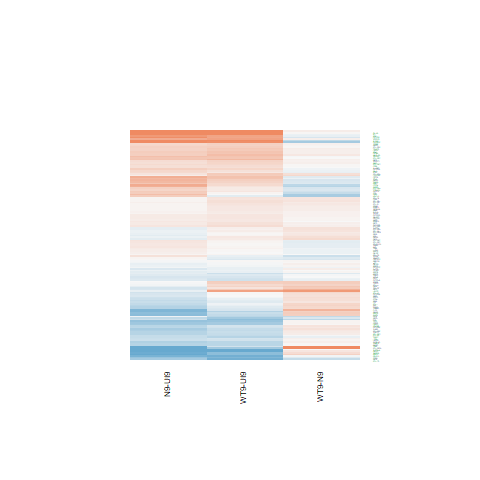

Values plotted in this chart, from the file beside it:
N9-UI9.logFC, N9-UI9.AveExpr, N9-UI9.t, N9-UI9.P.Value, N9-UI9.adj.P.Val, N9-UI9.B, WT9-UI9.logFC, WT9-UI9.AveExpr, WT9-UI9.t, WT9-UI9.P.Value, WT9-UI9.adj.P.Val, WT9-UI9.B, WT9-N9.logFC, WT9-N9.AveExpr, WT9-N9.t, WT9-N9.P.Value, WT9-N9.adj.P.Val, WT9-N9.B
0.4178, 3.713, 2.176, 0.04677, 0.1209, -4.719, 0.1584, 3.713, 0.7995, 0.4371, 0.6095, -6.401, -0.2594, 3.713, -1.464, 0.1648, 0.5077, -5
0.03129, 5.185, 0.2589, 0.7994, 0.8733, -7.136, 0.1334, 5.185, 1.114, 0.2837, 0.455, -6.43, 0.1021, 5.185, 0.9119, 0.3769, 0.7094, -5.859
-0.08422, 4.698, -0.5693, 0.5779, 0.7096, -6.906, 0.03744, 4.698, 0.2557, 0.8018, 0.8834, -6.932, 0.1217, 4.698, 0.886, 0.3902, 0.7202, -5.79
-0.1197, 2.444, -0.5367, 0.5997, 0.7276, -6.408, -0.3027, 2.444, -1.347, 0.1989, 0.3597, -5.544, -0.1829, 2.444, -0.8704, 0.3984, 0.7261, -5.332
0.5177, 4.848, 4.026, 0.001198, 0.008204, -1.412, -0.00739, 4.848, -0.05617, 0.956, 0.9763, -7.016, -0.5251, 4.848, -4.383, 0.0005934, 0.0467, -0.1016
0.05737, 4.343, 0.365, 0.7205, 0.8179, -6.948, 0.1137, 4.343, 0.7276, 0.4786, 0.6439, -6.629, 0.05635, 4.343, 0.3871, 0.7043, 0.8946, -6.052
0.835, 2.698, 3.915, 0.001494, 0.00963, -1.215, 0.7395, 2.698, 3.452, 0.003772, 0.02244, -2.028, -0.09556, 2.698, -0.4965, 0.6271, 0.8607, -5.694
0.5899, 3.664, 3.474, 0.00361, 0.0181, -2.254, 0.3583, 3.664, 2.076, 0.05639, 0.1494, -4.751, -0.2316, 3.664, -1.486, 0.159, 0.5002, -4.967
0.1793, 4.691, 1.45, 0.1687, 0.3037, -6.066, 0.06128, 4.691, 0.4936, 0.6291, 0.7652, -6.856, -0.118, 4.691, -1.028, 0.3208, 0.6671, -5.689
-1.384, -0.4871, -2.342, 0.03411, 0.09557, -3.518, -0.2674, -0.4871, -0.4916, 0.6305, 0.7664, -5.518, 1.117, -0.4871, 2.028, 0.06157, 0.3445, -3.996
-0.2119, 7.754, -2.284, 0.03813, 0.1035, -5.061, -0.002613, 7.754, -0.02822, 0.9779, 0.9885, -7.312, 0.2092, 7.754, 2.43, 0.02881, 0.2523, -3.949
1.172, 6.372, 7.627, 2.06249334297553e-06, 8.29042597455705e-05, 4.975, 1.265, 6.372, 8.222, 8.48761944327674e-07, 6.46845944940249e-05, 5.97, 0.09252, 6.372, 0.6639, 0.5173, 0.8051, -6.21
0.04633, 5.302, 0.3927, 0.7003, 0.804, -7.107, -0.1443, 5.302, -1.219, 0.2426, 0.4093, -6.316, -0.1906, 5.302, -1.73, 0.105, 0.4222, -4.885
-0.4556, 5.543, -3.994, 0.001276, 0.008559, -1.528, -0.356, 5.543, -3.138, 0.00709, 0.03495, -3.129, 0.09962, 5.543, 0.9333, 0.3661, 0.7015, -5.874
-0.1469, 5.56, -1.249, 0.2317, 0.3787, -6.453, -0.1004, 5.56, -0.8552, 0.4065, 0.5807, -6.744, 0.04649, 5.56, 0.4247, 0.6773, 0.884, -6.246
-0.4535, 5.066, -3.232, 0.005877, 0.02597, -2.983, -0.3209, 5.066, -2.314, 0.03598, 0.1097, -4.625, 0.1325, 5.066, 1.01, 0.3292, 0.6751, -5.734
-0.02214, 4.276, -0.1345, 0.8949, 0.9368, -7.007, 0.0262, 4.276, 0.1602, 0.875, 0.9288, -6.89, 0.04834, 4.276, 0.3164, 0.7562, 0.9132, -6.073
0.6767, 5.671, 5.963, 3.1566116944925e-05, 0.0005669, 2.216, 0.7511, 5.671, 6.586, 1.08674234802351e-05, 0.0003944, 3.405, 0.07434, 5.671, 0.7175, 0.4846, 0.7782, -6.103
0.1873, 5.813, 1.519, 0.1506, 0.2803, -6.116, 0.4117, 5.813, 3.372, 0.004434, 0.02508, -2.704, 0.2244, 5.813, 1.973, 0.06806, 0.3589, -4.578
-0.2084, 2.332, -0.8519, 0.4083, 0.5624, -6.137, -0.1036, 2.332, -0.4266, 0.676, 0.8009, -6.303, 0.1048, 2.332, 0.4591, 0.6531, 0.8719, -5.546
-0.2322, 5.597, -1.898, 0.07804, 0.1749, -5.516, 0.4116, 5.597, 3.453, 0.003771, 0.02244, -2.531, 0.6439, 5.597, 5.712, 4.92142313910833e-05, 0.0162, 2.241
0.03738, 9.309, 0.4336, 0.671, 0.7804, -7.393, 0.1378, 9.309, 1.599, 0.1316, 0.2709, -6.12, 0.1004, 9.309, 1.256, 0.2292, 0.5843, -5.804
-0.1199, 6.12, -0.9989, 0.3344, 0.4897, -6.793, 0.08684, 6.12, 0.7262, 0.4794, 0.6446, -6.915, 0.2067, 6.12, 1.857, 0.08394, 0.3867, -4.802
-0.639, 1.893, -2.17, 0.04725, 0.1219, -4.307, -0.7936, 1.893, -2.682, 0.01761, 0.06628, -3.308, -0.1546, 1.893, -0.5481, 0.592, 0.8437, -5.409
0.6713, 6.568, 6.589, 1.08163562040206e-05, 0.0002604, 3.232, 0.2686, 6.568, 2.623, 0.01975, 0.07164, -4.244, -0.4026, 6.568, -4.271, 0.0007396, 0.05033, -0.3972
-0.03078, 4.64, -0.1987, 0.8453, 0.9047, -7.059, -0.09811, 4.64, -0.632, 0.5374, 0.6923, -6.75, -0.06733, 4.64, -0.4664, 0.648, 0.8693, -6.071
-0.8697, 0.5166, -2.006, 0.06407, 0.1518, -4.206, -0.9102, 0.5166, -2.156, 0.04855, 0.1352, -3.914, -0.04047, 0.5166, -0.09784, 0.9234, 0.9764, -5.175
-0.08581, 3.903, -0.4765, 0.6409, 0.7589, -6.794, -0.08537, 3.903, -0.4819, 0.6372, 0.7716, -6.689, 0.0004387, 3.903, 0.002614, 0.998, 0.9997, -6.022
0.1551, 5.415, 1.226, 0.2399, 0.388, -6.462, 0.03193, 5.415, 0.2527, 0.8041, 0.8848, -7.069, -0.1231, 5.415, -1.048, 0.312, 0.6577, -5.775
0.3575, 6.223, 2.834, 0.01303, 0.04679, -3.93, 0.5055, 6.223, 4.04, 0.001165, 0.009811, -1.429, 0.1481, 6.223, 1.274, 0.2231, 0.5773, -5.627
0.4574, 6, 4.057, 0.001126, 0.007828, -1.488, 0.2652, 6, 2.347, 0.0338, 0.105, -4.714, -0.1922, 6, -1.844, 0.086, 0.3894, -4.831
0.6273, 3.717, 3.674, 0.002418, 0.0136, -1.859, 0.1886, 3.717, 1.085, 0.296, 0.4682, -6.137, -0.4387, 3.717, -2.776, 0.01463, 0.1952, -2.94
0.0931, 5.57, 0.8677, 0.3999, 0.5542, -6.848, 0.01327, 5.57, 0.1232, 0.9037, 0.9459, -7.107, -0.07983, 5.57, -0.8006, 0.4364, 0.749, -6.013
-0.1417, 3.019, -0.7437, 0.4691, 0.618, -6.442, 0.1273, 3.019, 0.6716, 0.5125, 0.6717, -6.382, 0.269, 3.019, 1.525, 0.149, 0.4864, -4.8
-0.01859, 4.442, -0.123, 0.9038, 0.9426, -7.027, 0.3741, 4.442, 2.521, 0.02414, 0.08245, -4.152, 0.3927, 4.442, 2.827, 0.0132, 0.1858, -2.941
-0.05924, 4.263, -0.238, 0.8152, 0.8843, -6.991, -0.4221, 4.263, -1.664, 0.1179, 0.2515, -5.544, -0.3629, 4.263, -1.546, 0.1439, 0.479, -4.992
-0.4193, 1.725, -1.592, 0.1333, 0.2574, -5.157, -0.2381, 1.725, -0.9012, 0.3824, 0.5568, -5.84, 0.1811, 1.725, 0.7333, 0.4752, 0.7736, -5.278
-0.3096, 3.878, -1.935, 0.07297, 0.1667, -5.131, -0.09364, 3.878, -0.5901, 0.5643, 0.714, -6.597, 0.216, 3.878, 1.449, 0.169, 0.5136, -5.019
1.587, 6.39, 10.76, 2.98961777839358e-08, 3.60417256647745e-06, 9.313, 1.197, 6.39, 8.052, 1.08898218210347e-06, 7.69193268139425e-05, 5.702, -0.3898, 6.39, -2.91, 0.01119, 0.1718, -3.009
0.1169, 4.333, 0.789, 0.443, 0.5938, -6.67, 0.1716, 4.333, 1.181, 0.2568, 0.4248, -6.189, 0.05475, 4.333, 0.3996, 0.6953, 0.8908, -6.025
0.358, 5.026, 2.871, 0.0121, 0.04438, -3.691, 0.3048, 5.026, 2.454, 0.02751, 0.09081, -4.367, -0.05324, 5.026, -0.4628, 0.6504, 0.8702, -6.146
0.1718, 8.215, 1.692, 0.1122, 0.2265, -6.065, 0.03166, 8.215, 0.3114, 0.76, 0.8589, -7.284, -0.1402, 8.215, -1.487, 0.1587, 0.4995, -5.476
0.478, 3.047, 2.42, 0.02936, 0.08542, -4.125, 0.5512, 3.047, 2.778, 0.01455, 0.05758, -3.358, 0.07321, 3.047, 0.4071, 0.6899, 0.889, -5.767
0.134, 4.189, 0.8991, 0.3835, 0.539, -6.545, 0.1414, 4.189, 0.9533, 0.3562, 0.5304, -6.381, 0.007495, 4.189, 0.0543, 0.9574, 0.9868, -6.072
-0.4551, 5.631, -4.068, 0.001103, 0.007705, -1.394, -0.4315, 5.631, -3.869, 0.001639, 0.01251, -1.687, 0.02359, 5.631, 0.225, 0.8251, 0.9424, -6.298
0.03682, 5.129, 0.2521, 0.8046, 0.877, -7.123, 0.1939, 5.129, 1.33, 0.2043, 0.3659, -6.154, 0.1571, 5.129, 1.163, 0.2639, 0.6167, -5.598
-0.2146, 3.369, -1.153, 0.2679, 0.4186, -6.117, 0.01568, 3.369, 0.08415, 0.9341, 0.9635, -6.665, 0.2303, 3.369, 1.332, 0.2036, 0.5559, -5.08
0.08801, 3.182, 0.4638, 0.6497, 0.7655, -6.619, 0.2208, 3.182, 1.184, 0.2556, 0.4234, -5.928, 0.1328, 3.182, 0.7581, 0.4607, 0.7648, -5.582
1.496, 4.64, 7.32, 3.31691344519086e-06, 0.0001146, 4.644, 0.9494, 4.64, 4.547, 0.0004312, 0.005162, -0.1989, -0.5468, 4.64, -2.984, 0.009657, 0.1596, -2.701
0.2964, 4.614, 2.37, 0.03234, 0.09168, -4.553, 0.328, 4.614, 2.62, 0.01988, 0.07196, -3.979, 0.03159, 4.614, 0.2743, 0.7878, 0.928, -6.141
0.02575, 2.95, 0.125, 0.9023, 0.9413, -6.683, -0.1963, 2.95, -0.9515, 0.3571, 0.5313, -6.111, -0.222, 2.95, -1.15, 0.2691, 0.62, -5.193
-0.4993, 3.005, -2.188, 0.04574, 0.119, -4.527, -0.3623, 3.005, -1.596, 0.1324, 0.2718, -5.356, 0.1371, 3.005, 0.6389, 0.533, 0.8162, -5.615
0.05027, 5.83, 0.4406, 0.6661, 0.7768, -7.175, 0.04222, 5.83, 0.3686, 0.7178, 0.8301, -7.082, -0.008049, 5.83, -0.07599, 0.9405, 0.9821, -6.374
0.1402, 3.6, 0.7762, 0.4502, 0.6007, -6.548, 0.02005, 3.6, 0.1109, 0.9132, 0.951, -6.734, -0.1201, 3.6, -0.7155, 0.4858, 0.7794, -5.722
0.3888, 5.761, 3.501, 0.003424, 0.01743, -2.58, 0.035, 5.761, 0.3128, 0.759, 0.8586, -7.107, -0.3538, 5.761, -3.429, 0.003957, 0.1077, -1.967
-0.0444, 2.283, -0.1568, 0.8776, 0.9253, -6.428, 0.2749, 2.283, 1.032, 0.3193, 0.4928, -5.849, 0.3193, 2.283, 1.224, 0.2407, 0.5942, -4.941
-0.363, 0.842, -0.8722, 0.3975, 0.5516, -5.671, -0.05937, 0.842, -0.1431, 0.8882, 0.9366, -5.925, 0.3036, 0.842, 0.7813, 0.4474, 0.7566, -5.021
-0.09117, 5.887, -0.8706, 0.3983, 0.5525, -6.893, -0.04244, 5.887, -0.4051, 0.6914, 0.8111, -7.079, 0.04872, 5.887, 0.5006, 0.6242, 0.8592, -6.255
-0.4015, 4.254, -2.248, 0.0408, 0.1091, -4.681, -0.2627, 4.254, -1.482, 0.1599, 0.3108, -5.781, 0.1388, 4.254, 0.8306, 0.4198, 0.7392, -5.734
-0.4975, 4.944, -3.417, 0.004052, 0.0197, -2.598, -0.424, 4.944, -2.898, 0.01146, 0.049, -3.502, 0.07349, 4.944, 0.5376, 0.5991, 0.8477, -6.072
... 85 more rows
